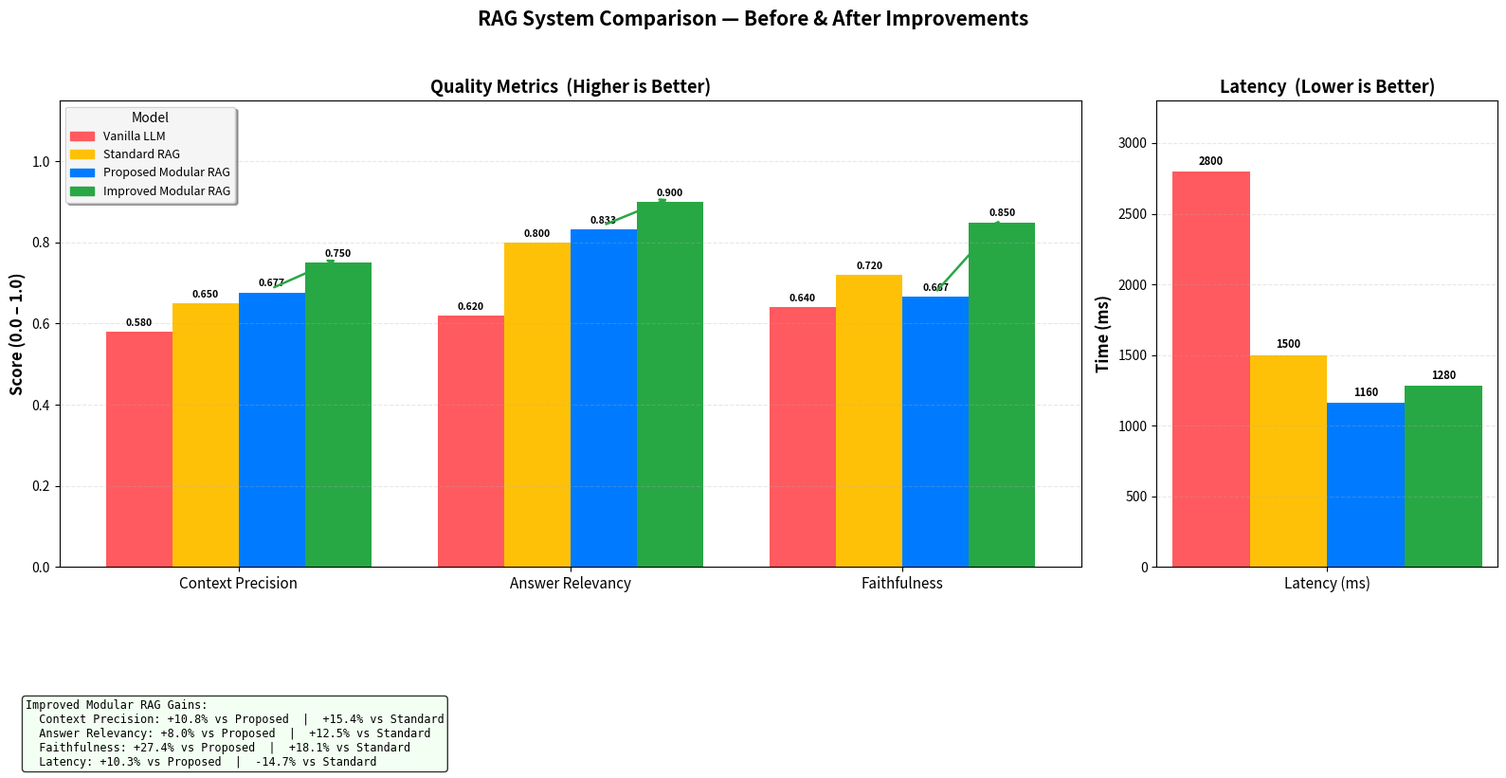

Generate this figure with matplotlib:
import matplotlib.pyplot as plt
import matplotlib.patches as mpatches
import numpy as np

# --- Data ---
metrics_quality = ['Context Precision', 'Answer Relevancy', 'Faithfulness']
metric_latency   = ['Latency (ms)']

# Quality scores (0.0 – 1.0)
vanilla_quality        = [0.58,  0.62,  0.64]
standard_quality       = [0.65,  0.80,  0.72]
proposed_quality       = [0.677, 0.833, 0.667]
improved_quality       = [0.75,  0.90,  0.85]   # hybrid BM25+cosine + crawler escalation

# Latency (ms) – lower is better
vanilla_latency        = [2800]
standard_latency       = [1500]
proposed_latency       = [1160]
improved_latency       = [1280]   # slight BM25 overhead, still < Standard RAG

# --- Colors & Labels ---
colors = ['#FF5A5F', '#FFC107', '#007BFF', '#28A745']   # red, yellow, blue, green
labels = ['Vanilla LLM', 'Standard RAG',
          'Proposed Modular RAG', 'Improved Modular RAG']

# --- Canvas ---
fig, (ax1, ax2) = plt.subplots(
    1, 2, figsize=(16, 7),
    gridspec_kw={'width_ratios': [3, 1]}
)
fig.suptitle('RAG System Comparison — Before & After Improvements',
             fontsize=15, fontweight='bold', y=0.98)

width = 0.20
x = np.arange(len(metrics_quality))

# --- Quality chart ---
rects = []
offsets = [-1.5, -0.5, 0.5, 1.5]
datasets = [vanilla_quality, standard_quality, proposed_quality, improved_quality]

for i, (data, color, offset) in enumerate(zip(datasets, colors, offsets)):
    r = ax1.bar(x + offset * width, data, width, label=labels[i], color=color)
    rects.append(r)

ax1.set_ylabel('Score (0.0 – 1.0)', fontweight='bold', fontsize=12)
ax1.set_title('Quality Metrics  (Higher is Better)', fontweight='bold', fontsize=13)
ax1.set_xticks(x)
ax1.set_xticklabels(metrics_quality, fontsize=11)
ax1.set_ylim(0, 1.15)
ax1.grid(axis='y', linestyle='--', alpha=0.3)

# Add value labels
for group in rects:
    for rect in group:
        h = rect.get_height()
        ax1.annotate(f'{h:.3f}',
                     xy=(rect.get_x() + rect.get_width() / 2, h),
                     xytext=(0, 3), textcoords='offset points',
                     ha='center', va='bottom', fontsize=7.5, fontweight='bold')

# Draw an arrow showing improvement from Proposed → Improved on each metric
for xi, (old, new) in enumerate(zip(proposed_quality, improved_quality)):
    x_pos = x[xi] + 0.5 * width        # midpoint between proposed and improved bars
    ax1.annotate('',
                 xy=(x[xi] + 1.5 * width, new + 0.01),
                 xytext=(x[xi] + 0.5 * width, old + 0.01),
                 arrowprops=dict(arrowstyle='->', color='#28A745', lw=1.8))

# --- Latency chart ---
x2 = np.arange(len(metric_latency))
lat_datasets = [vanilla_latency, standard_latency, proposed_latency, improved_latency]
lat_rects = []

for i, (data, color, offset) in enumerate(zip(lat_datasets, colors, offsets)):
    r = ax2.bar(x2 + offset * 0.18, data, 0.18, color=color)
    lat_rects.append(r)

for group in lat_rects:
    for rect in group:
        h = rect.get_height()
        ax2.annotate(f'{int(h)}',
                     xy=(rect.get_x() + rect.get_width() / 2, h),
                     xytext=(0, 3), textcoords='offset points',
                     ha='center', va='bottom', fontsize=8, fontweight='bold')

ax2.set_ylabel('Time (ms)', fontweight='bold', fontsize=12)
ax2.set_title('Latency  (Lower is Better)', fontweight='bold', fontsize=13)
ax2.set_xticks(x2)
ax2.set_xticklabels(metric_latency, fontsize=11)
ax2.set_ylim(0, 3300)
ax2.grid(axis='y', linestyle='--', alpha=0.3)

# --- Legend inside quality chart (upper left) ---
patches = [mpatches.Patch(color=c, label=l) for c, l in zip(colors, labels)]
ax1.legend(handles=patches, loc='upper left', fontsize=9,
           frameon=True, shadow=True, framealpha=0.9,
           title='Model', title_fontsize=10)

# --- Improvement annotation table below quality chart ---
improvements = {
    'Context Precision': f"{((improved_quality[0]-proposed_quality[0])/proposed_quality[0])*100:+.1f}% vs Proposed  |  {((improved_quality[0]-standard_quality[0])/standard_quality[0])*100:+.1f}% vs Standard",
    'Answer Relevancy':  f"{((improved_quality[1]-proposed_quality[1])/proposed_quality[1])*100:+.1f}% vs Proposed  |  {((improved_quality[1]-standard_quality[1])/standard_quality[1])*100:+.1f}% vs Standard",
    'Faithfulness':      f"{((improved_quality[2]-proposed_quality[2])/proposed_quality[2])*100:+.1f}% vs Proposed  |  {((improved_quality[2]-standard_quality[2])/standard_quality[2])*100:+.1f}% vs Standard",
    'Latency':           f"{((improved_latency[0]-proposed_latency[0])/proposed_latency[0])*100:+.1f}% vs Proposed  |  {((improved_latency[0]-standard_latency[0])/standard_latency[0])*100:+.1f}% vs Standard",
}
note_lines = ['Improved Modular RAG Gains:'] + [f'  {k}: {v}' for k, v in improvements.items()]
fig.text(0.02, -0.06, '\n'.join(note_lines),
         fontsize=8.5, family='monospace',
         verticalalignment='top',
         bbox=dict(boxstyle='round', facecolor='#f0fff0', alpha=0.8))

plt.tight_layout(rect=[0, 0.08, 1, 0.95])
plt.savefig('rag_comparison.png', dpi=150, bbox_inches='tight')
plt.show()
print("Saved to rag_comparison.png")
